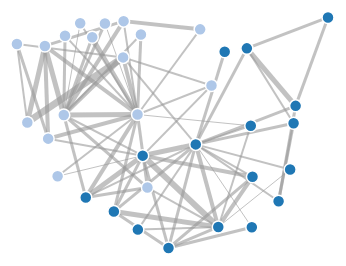
D3 v3 page, settled after 360 driven frames (6 s of simulated time); the page loaded 1 data file(s).



var width = 960,
    height = 500;

var color = d3.scale.category20();

var force = d3.layout.force()
    .charge(-150)
    .linkDistance(88)
    .size([width, height]);


var svg = d3.select("body").append("svg")
    .attr("width", width)
    .attr("height", height);

d3.json("after.json", function(error, graph) {
  force
      .nodes(graph.nodes)
      .links(graph.links)
      .start();
      
   


  var link = svg.selectAll(".link")
      .data(graph.links)
    .enter().append("line")
      .attr("class", "link")
      .style("stroke-width", function(d) { return d.value; });


  var node = svg.selectAll(".node")
      .data(graph.nodes)
    .enter().append("circle")
      .attr("class", "node")
      .attr("r", 6)
      .style("fill", function(d) { return color(d.group+1); })
      .call(force.drag);

  node.append("title")
      .text(function(d) { return d.name; });

  force.on("tick", function() {
    link.attr("x1", function(d) { return d.source.x; })
        .attr("y1", function(d) { return d.source.y; })
        .attr("x2", function(d) { return d.target.x; })
        .attr("y2", function(d) { return d.target.y; });

    node.attr("cx", function(d) { return d.x; })
        .attr("cy", function(d) { return d.y; });
  });
});



### data: after.json
{
 "nodes": [
  {
   "name": "0",
   "group": 1
  },
  {
   "name": "1",
   "group": 1
  },
  {
   "name": "2",
   "group": 1
  },
  {
   "name": "3",
   "group": 1
  },
  {
   "name": "4",
   "group": 1
  },
  {
   "name": "5",
   "group": 1
  },
  {
   "name": "6",
   "group": 1
  },
  {
   "name": "7",
   "group": 1
  },
  "... 26 more items"
 ],
 "links": [
  {
   "source": 0,
   "target": 1,
   "value": 4
  },
  {
   "source": 0,
   "target": 2,
   "value": 5
  },
  {
   "source": 0,
   "target": 3,
   "value": 3
  },
  {
   "source": 0,
   "target": 4,
   "value": 3
  },
  {
   "source": 0,
   "target": 5,
   "value": 3
  },
  {
   "source": 0,
   "target": 6,
   "value": 3
  },
  {
   "source": 0,
   "target": 7,
   "value": 2
  },
  {
   "source": 0,
   "target": 8,
   "value": 2
  },
  "... 70 more items"
 ]
}